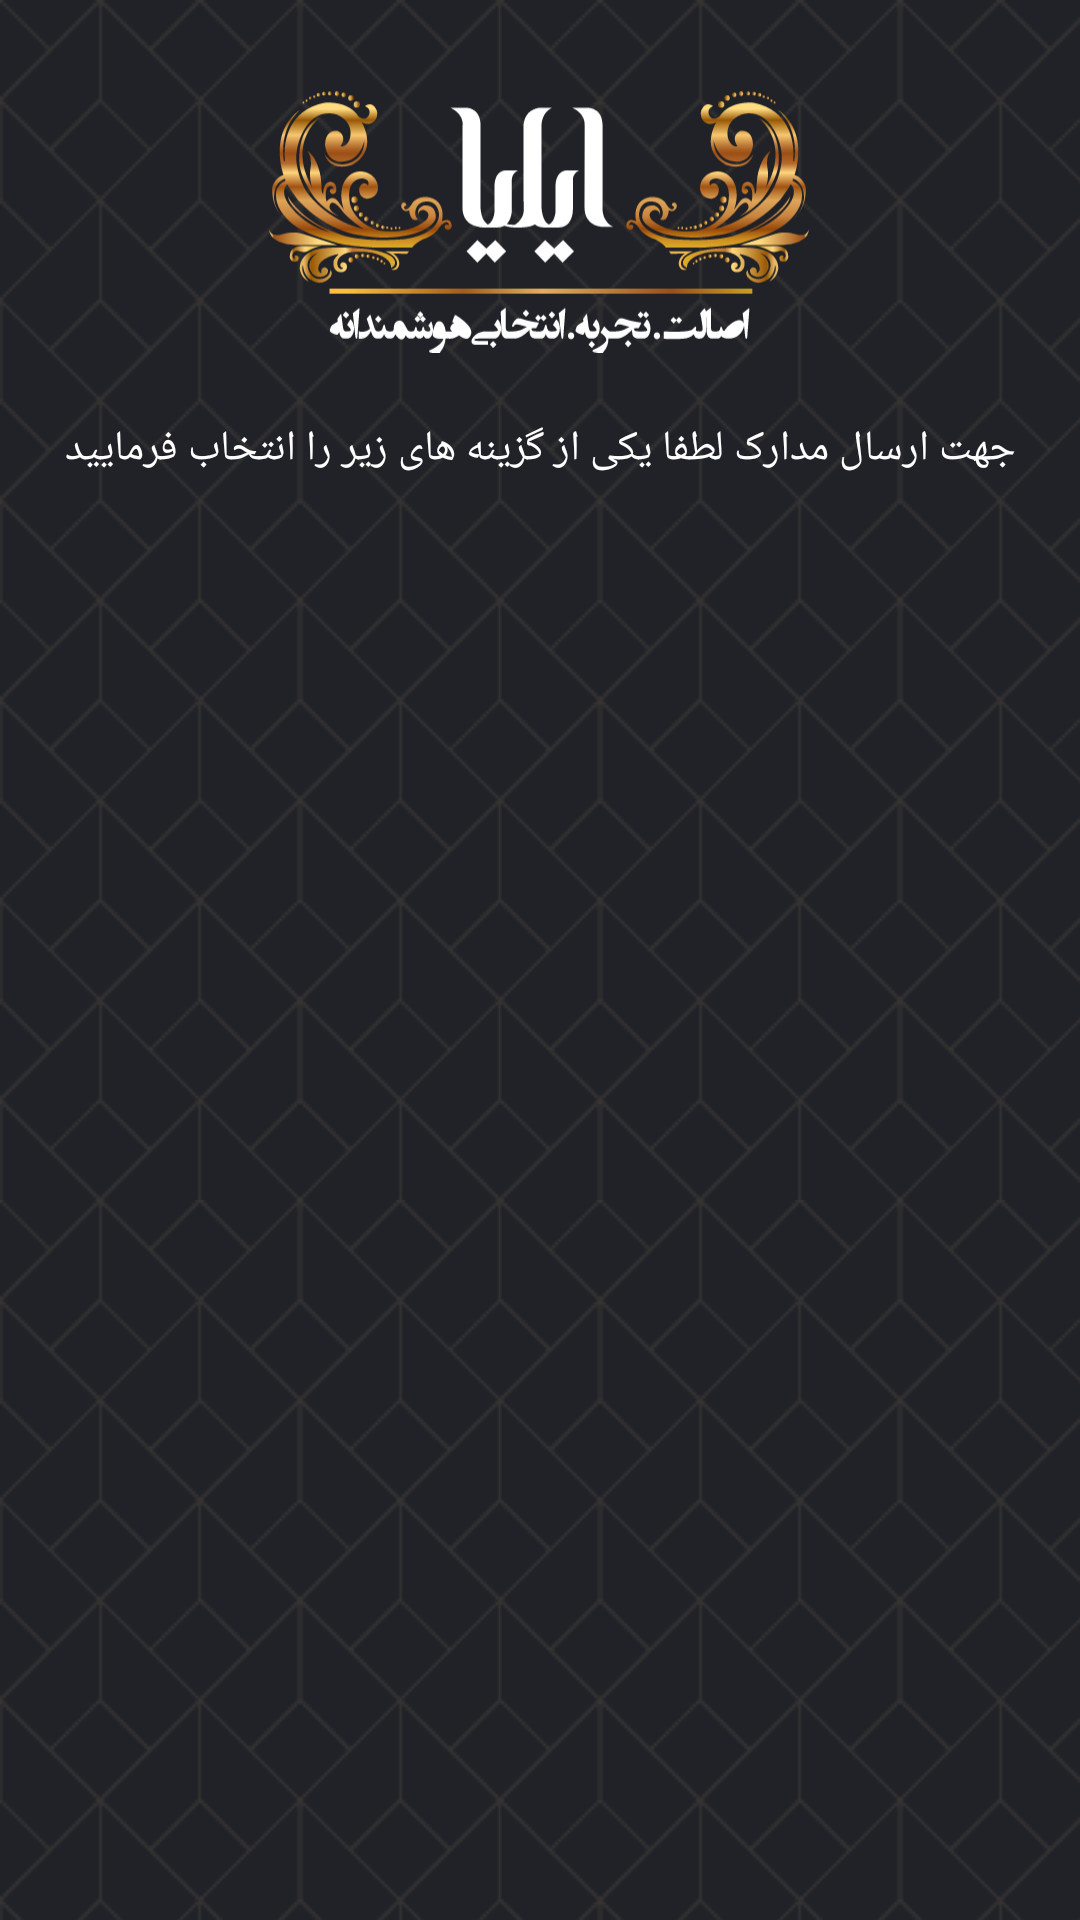

Write the Android layout XML for this screen, with the resource values it uses.
<!-- AndroidManifest.xml: application theme AppTheme -->
<!-- res/layout/activity_list_docs.xml -->
<?xml version="1.0" encoding="utf-8"?>
<android.support.constraint.ConstraintLayout
        xmlns:android="http://schemas.android.com/apk/res/android"
        xmlns:tools="http://schemas.android.com/tools"
        xmlns:app="http://schemas.android.com/apk/res-auto"
        android:layout_width="match_parent"
        android:layout_height="match_parent"
        android:background="@drawable/background2"
        android:orientation="vertical"

        tools:context=".ListDocsActivity">


    <ImageView
            android:layout_width="180dp"
            android:layout_height="100dp"
            android:src="@drawable/ic_logoeliya"
            android:layout_gravity="center"
            android:scaleType="fitCenter"
            android:id="@+id/imageView"


            android:layout_marginEnd="8dp"
            app:layout_constraintEnd_toEndOf="parent" android:layout_marginStart="8dp"
            app:layout_constraintStart_toStartOf="parent" android:layout_marginTop="24dp"
            app:layout_constraintTop_toTopOf="parent" app:layout_constraintHorizontal_bias="0.497"/>

    <TextView android:layout_width="wrap_content" android:layout_height="wrap_content"
              android:text="جهت ارسال مدارک لطفا یکی از گزینه های زیر را انتخاب فرمایید"
              android:textColor="@color/white"


              android:id="@+id/textselect"
              app:layout_constraintEnd_toEndOf="parent" android:layout_marginEnd="8dp"
              app:layout_constraintStart_toStartOf="parent" android:layout_marginStart="8dp"
              app:layout_constraintTop_toBottomOf="@+id/imageView" android:layout_marginTop="16dp"/>


    <android.support.v7.widget.RecyclerView
            android:id="@+id/docs_list"

            android:layout_width="0dp"
            android:layout_height="0dp"
            android:layout_marginBottom="8dp"
            app:layout_constraintBottom_toBottomOf="parent" android:layout_marginTop="24dp"
            app:layout_constraintTop_toBottomOf="@+id/textselect" app:layout_constraintEnd_toEndOf="parent"
            android:layout_marginEnd="8dp" app:layout_constraintStart_toStartOf="parent"
            android:layout_marginStart="8dp"/>







</android.support.constraint.ConstraintLayout>
<!-- resources referenced by this layout -->
<resources>
  <color name="white">#ffffff</color>
  <!-- drawable background2 (drawable) -->
  <?xml version="1.0" encoding="utf-8"?>
  <bitmap xmlns:android="http://schemas.android.com/apk/res/android"
  
          android:src="@drawable/pattern4"
  
          android:tileMode="repeat" />
  <!-- drawable ic_logoeliya: vector/xml drawable (drawable, 65689 chars, omitted) -->
  <style name="AppTheme" parent="Theme.AppCompat.Light.NoActionBar">
          
          <item name="colorPrimary">@color/colorPrimary</item>
          <item name="colorPrimaryDark">@color/colorPrimaryDark</item>
          <item name="colorAccent">@color/colorAccent</item>
  
  
      </style>
  <!-- drawable pattern4: png bitmap (drawable, 11592 bytes) -->
  <color name="colorPrimary">#008577</color>
  <color name="colorPrimaryDark">#323440</color>
  <color name="colorAccent">#D81B60</color>
</resources>
